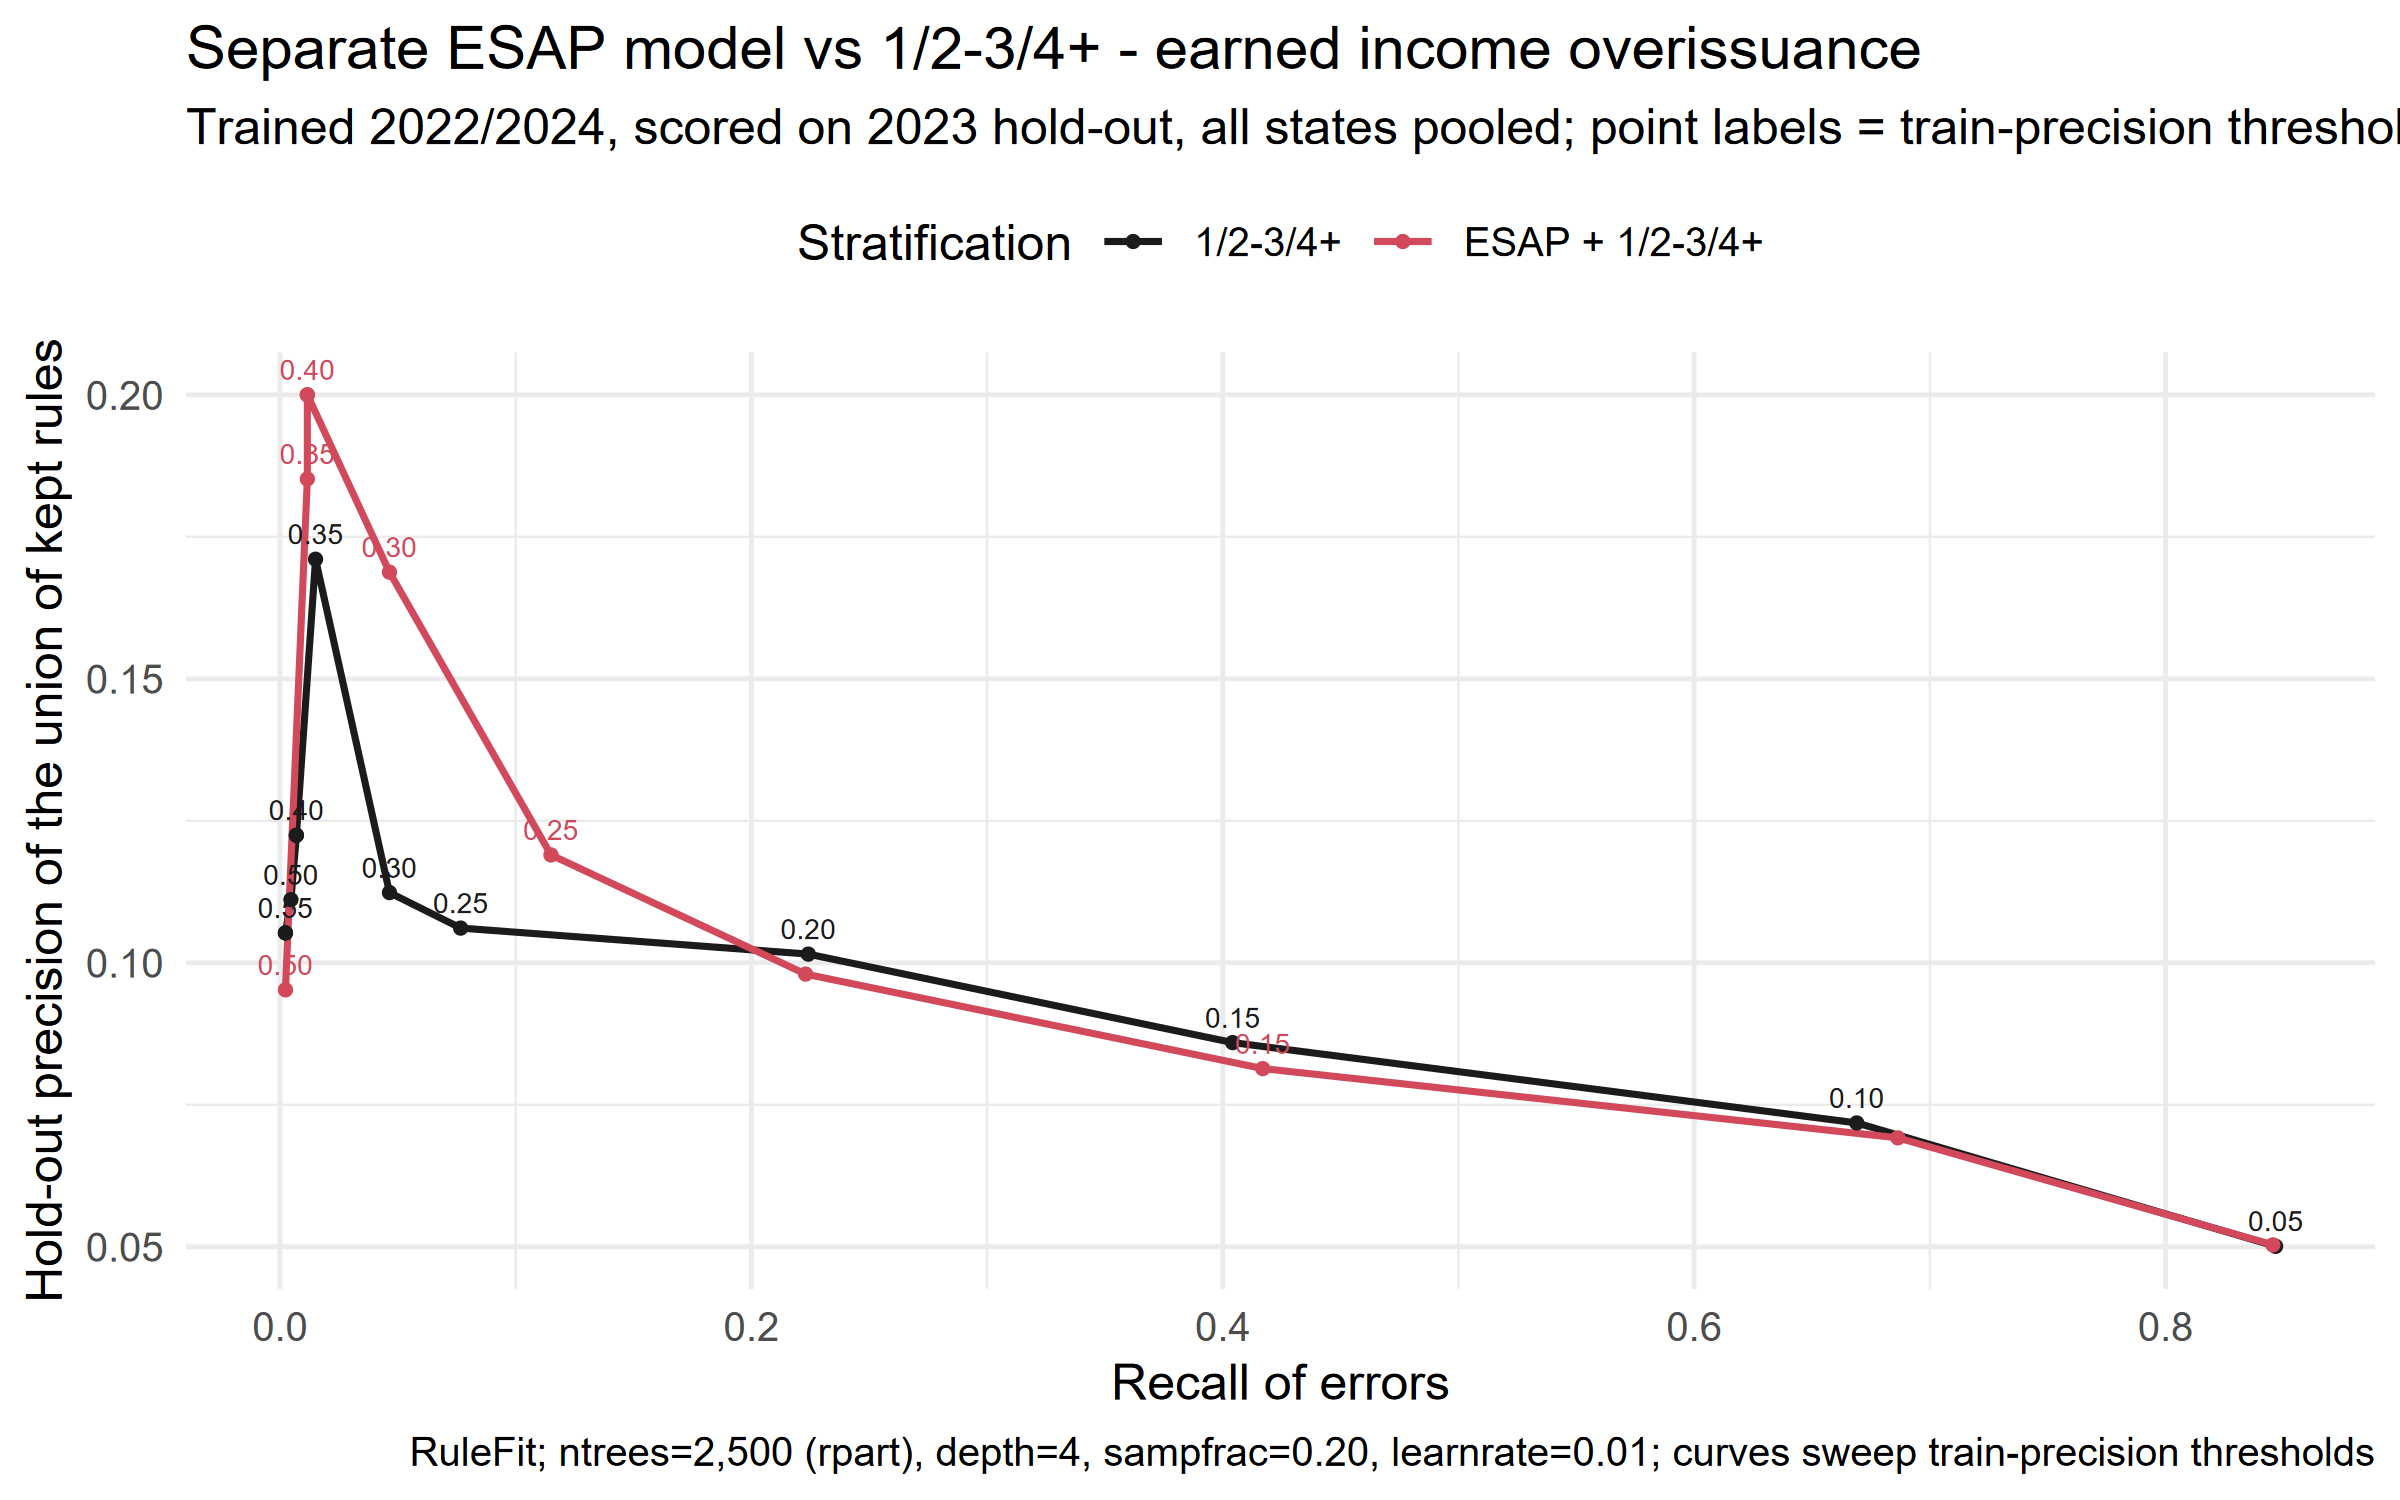

The file beside this chart, header and first rows:
threshold, n_rules, n_flagged, workload, precision, recall, dollar_recall, x, approach
0.05, 426, 14557, 0.4342, 0.05008, 0.8467, 0.868, 0.8467, 1/2-3/4+
0.1, 279, 8022, 0.2393, 0.0718, 0.669, 0.6643, 0.669, 1/2-3/4+
0.15, 157, 4049, 0.1208, 0.08595, 0.4042, 0.4005, 0.4042, 1/2-3/4+
0.2, 83, 1901, 0.0567, 0.1015, 0.2242, 0.2344, 0.2242, 1/2-3/4+
0.25, 34, 622, 0.01855, 0.1061, 0.07666, 0.06487, 0.07666, 1/2-3/4+
0.3, 18, 356, 0.01062, 0.1124, 0.04646, 0.04003, 0.04646, 1/2-3/4+
0.35, 5, 76, 0.002267, 0.1711, 0.0151, 0.01453, 0.0151, 1/2-3/4+
0.4, 3, 49, 0.001462, 0.1224, 0.006969, 0.007215, 0.006969, 1/2-3/4+
0.45, 3, 49, 0.001462, 0.1224, 0.006969, 0.007215, 0.006969, 1/2-3/4+
0.5, 2, 36, 0.001074, 0.1111, 0.004646, 0.004482, 0.004646, 1/2-3/4+
0.55, 1, 19, 0.0005667, 0.1053, 0.002323, 0.001817, 0.002323, 1/2-3/4+
0.6, 1, 19, 0.0005667, 0.1053, 0.002323, 0.001817, 0.002323, 1/2-3/4+
0.05, 547, 14463, 0.4314, 0.05034, 0.8455, 0.8593, 0.8455, ESAP + 1/2-3/4+
0.1, 359, 8543, 0.2548, 0.06918, 0.6864, 0.6761, 0.6864, ESAP + 1/2-3/4+
0.15, 200, 4412, 0.1316, 0.08137, 0.417, 0.4134, 0.417, ESAP + 1/2-3/4+
0.2, 86, 1959, 0.05843, 0.09801, 0.223, 0.223, 0.223, ESAP + 1/2-3/4+
0.25, 42, 832, 0.02482, 0.119, 0.115, 0.1211, 0.115, ESAP + 1/2-3/4+
0.3, 15, 237, 0.007069, 0.1688, 0.04646, 0.0456, 0.04646, ESAP + 1/2-3/4+
0.35, 4, 54, 0.001611, 0.1852, 0.01161, 0.01001, 0.01161, ESAP + 1/2-3/4+
0.4, 3, 50, 0.001491, 0.2, 0.01161, 0.01001, 0.01161, ESAP + 1/2-3/4+
0.45, 3, 50, 0.001491, 0.2, 0.01161, 0.01001, 0.01161, ESAP + 1/2-3/4+
0.5, 1, 21, 0.0006264, 0.09524, 0.002323, 0.001817, 0.002323, ESAP + 1/2-3/4+
